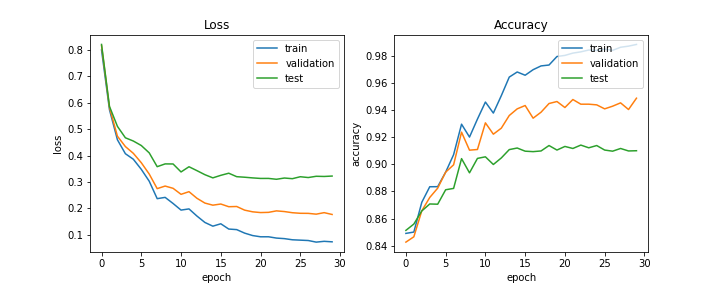

Source data for this figure (header and first rows):
train_acc, train_loss, val_acc, val_loss, test_acc, test_loss, lr
0.849, 0.7997, 0.8426, 0.8164, 0.8513, 0.8205, 0.0005
0.85, 0.5734, 0.8465, 0.5819, 0.8559, 0.5861, 0.0005
0.872, 0.4597, 0.8657, 0.4734, 0.8656, 0.5105, 0.0005
0.8835, 0.4071, 0.8756, 0.4341, 0.8708, 0.4673, 0.0005
0.8835, 0.3861, 0.8824, 0.4085, 0.8706, 0.4551, 0.0005
0.8942, 0.3479, 0.8942, 0.373, 0.8812, 0.4381, 0.0005
0.9071, 0.3029, 0.8997, 0.3301, 0.8822, 0.4102, 0.00025
0.9297, 0.237, 0.9238, 0.2749, 0.9042, 0.358, 0.00025
0.9201, 0.2418, 0.9105, 0.2847, 0.8937, 0.3685, 0.00025
0.9334, 0.2187, 0.911, 0.2761, 0.9044, 0.3682, 0.00025
0.946, 0.1937, 0.9306, 0.2534, 0.9056, 0.3381, 0.00025
0.9379, 0.1982, 0.9223, 0.2634, 0.8999, 0.3578, 0.00025
0.9507, 0.1712, 0.9267, 0.2384, 0.9047, 0.343, 0.000125
0.9644, 0.1469, 0.9361, 0.2203, 0.9109, 0.3277, 0.000125
0.9682, 0.1329, 0.941, 0.2123, 0.9121, 0.3157, 0.000125
0.9658, 0.1419, 0.9434, 0.2167, 0.9097, 0.3253, 0.000125
0.9699, 0.122, 0.9341, 0.2065, 0.9094, 0.3333, 0.000125
0.9727, 0.1199, 0.9385, 0.2073, 0.9099, 0.3202, 0.000125
0.9733, 0.1066, 0.9449, 0.1935, 0.9139, 0.3181, 6.25e-05
0.9796, 0.09737, 0.9464, 0.1872, 0.9106, 0.3156, 6.25e-05
0.9804, 0.09267, 0.942, 0.1844, 0.9132, 0.3135, 6.25e-05
0.9821, 0.09273, 0.9479, 0.1852, 0.9117, 0.3136, 6.25e-05
0.9831, 0.08781, 0.9444, 0.1907, 0.9142, 0.3104, 6.25e-05
0.9844, 0.08572, 0.9444, 0.1882, 0.9122, 0.3151, 6.25e-05
0.9841, 0.08139, 0.9439, 0.1838, 0.9139, 0.3126, 5e-05
0.9851, 0.07997, 0.941, 0.1816, 0.9106, 0.32, 5e-05
0.9841, 0.07859, 0.9429, 0.1814, 0.9097, 0.3169, 5e-05
0.9864, 0.07254, 0.9454, 0.1783, 0.9117, 0.3217, 5e-05
0.9873, 0.07553, 0.9405, 0.184, 0.9099, 0.321, 5e-05
0.9885, 0.07365, 0.9488, 0.1772, 0.9101, 0.3225, 5e-05
